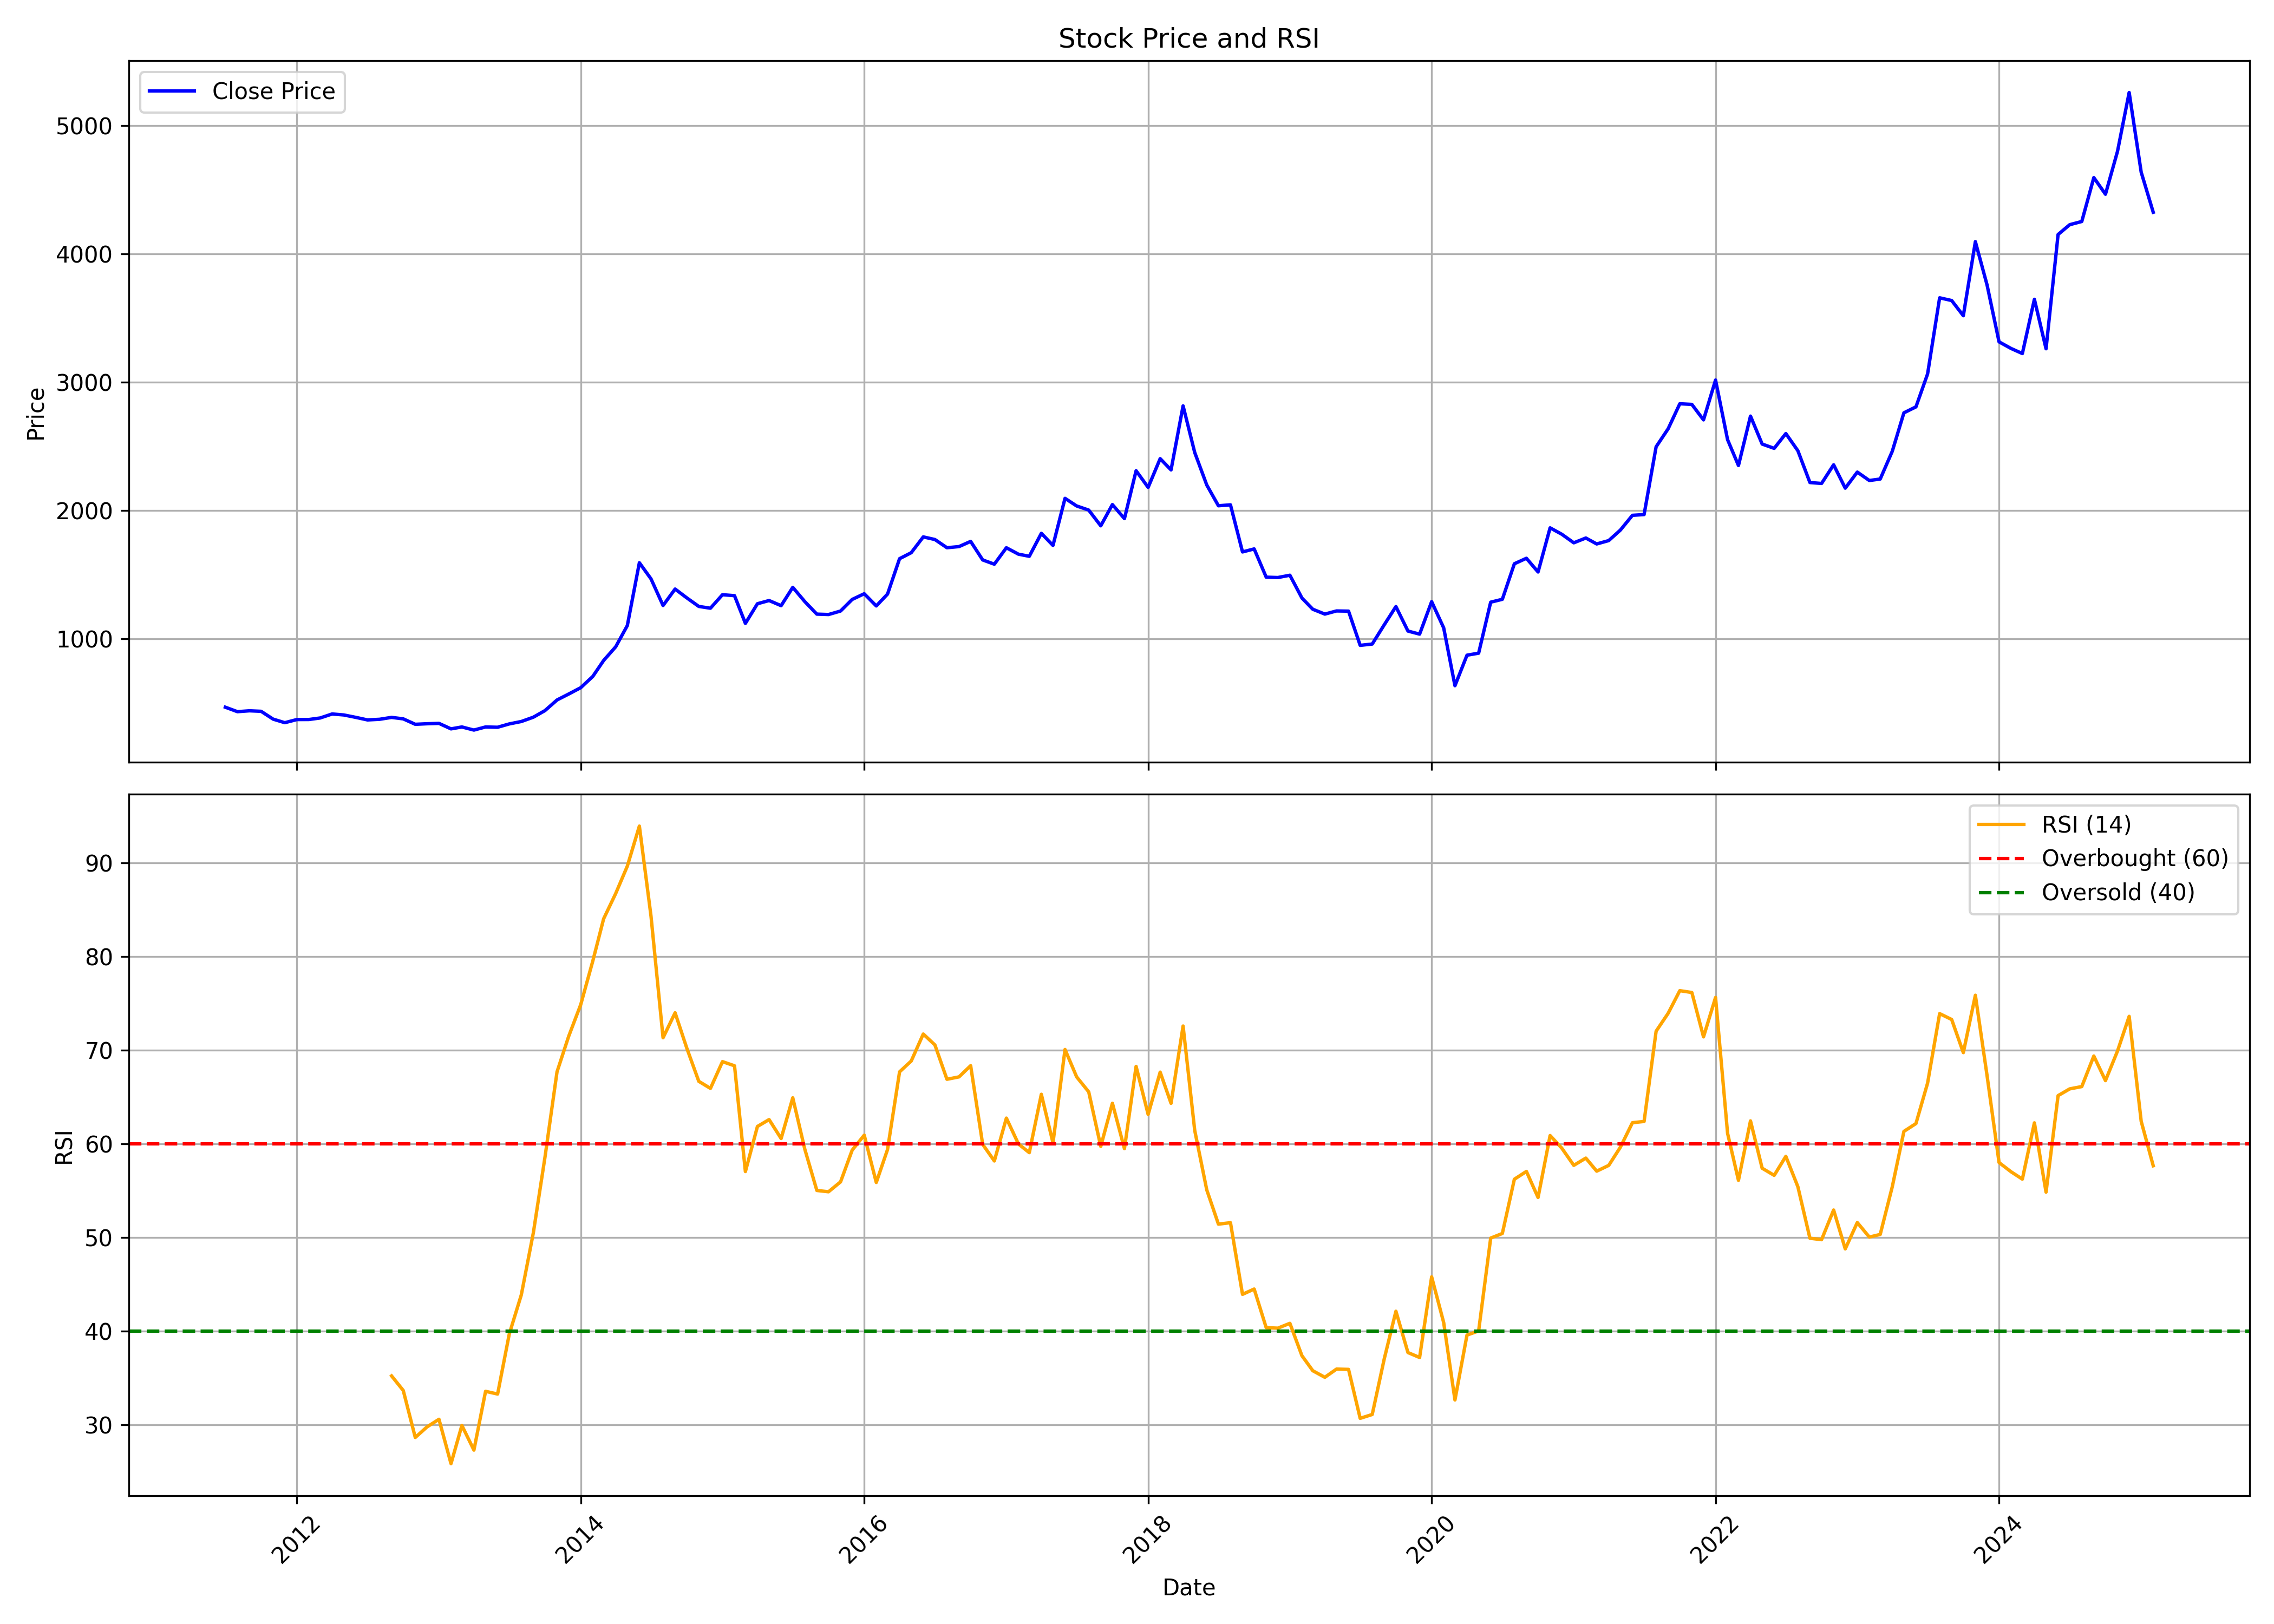

Data behind this chart, as committed beside it:
, date, symbol, open, high, low, close, volume, rsi
0, 2011-07-01, VSTTILLERS, 393.1, 485.1, 393.1, 468.4, 117468, 
1, 2011-08-01, VSTTILLERS, 468.4, 479.2, 383.9, 433.7, 44350, 
2, 2011-09-01, VSTTILLERS, 440.9, 463.5, 416.7, 440.5, 19862, 
3, 2011-10-01, VSTTILLERS, 446.5, 467.7, 416.7, 436.5, 48128, 
4, 2011-11-01, VSTTILLERS, 447.5, 449, 367.4, 375.5, 30711, 
5, 2011-12-01, VSTTILLERS, 374.4, 391.2, 341, 347.8, 25964, 
6, 2012-01-01, VSTTILLERS, 362.9, 386.9, 349.9, 372.2, 29529, 
7, 2012-02-01, VSTTILLERS, 373.2, 391.2, 351.5, 372.6, 101958, 
8, 2012-03-01, VSTTILLERS, 382.4, 419.9, 357.2, 384.5, 39941, 
9, 2012-04-01, VSTTILLERS, 388.6, 484.2, 376.4, 415.8, 232935, 
10, 2012-05-01, VSTTILLERS, 415, 440.5, 358.1, 408.1, 40232, 
11, 2012-06-01, VSTTILLERS, 408.1, 454.7, 383.6, 389.2, 62979, 
12, 2012-07-01, VSTTILLERS, 389.2, 410.7, 365.8, 369.4, 29423, 
13, 2012-08-01, VSTTILLERS, 378.4, 442.2, 347.8, 374.3, 74041, 
14, 2012-09-01, VSTTILLERS, 386.4, 402.9, 377.7, 389.2, 60235, 35.24
15, 2012-10-01, VSTTILLERS, 390.7, 456.7, 375.1, 377.7, 251293, 33.69
16, 2012-11-01, VSTTILLERS, 374, 395.1, 302.7, 335.3, 137242, 28.67
17, 2012-12-01, VSTTILLERS, 334.3, 356, 334.3, 339.5, 100120, 29.79
18, 2013-01-01, VSTTILLERS, 343, 368.5, 331.7, 342.5, 63873, 30.61
19, 2013-02-01, VSTTILLERS, 341.2, 366.4, 296.2, 299.6, 168239, 25.88
20, 2013-03-01, VSTTILLERS, 296.9, 339.9, 286.5, 314.6, 101806, 29.96
21, 2013-04-01, VSTTILLERS, 316.9, 335.6, 288, 290.3, 76973, 27.32
22, 2013-05-01, VSTTILLERS, 290.3, 324.7, 289.4, 314.6, 67327, 33.6
23, 2013-06-01, VSTTILLERS, 319.5, 373.4, 305.6, 312.3, 128941, 33.3
24, 2013-07-01, VSTTILLERS, 312.5, 359.3, 311.2, 338.3, 168800, 39.71
25, 2013-08-01, VSTTILLERS, 338.6, 380.9, 313.4, 357, 186926, 43.89
26, 2013-09-01, VSTTILLERS, 365.3, 394.9, 364.8, 390.6, 82449, 50.51
27, 2013-10-01, VSTTILLERS, 387.1, 455.6, 387.1, 442.2, 231622, 58.6
28, 2013-11-01, VSTTILLERS, 454.4, 567.6, 439.6, 524.9, 415937, 67.69
29, 2013-12-01, VSTTILLERS, 525.7, 620.6, 525.7, 571.2, 280525, 71.48
30, 2014-01-01, VSTTILLERS, 569.5, 660.2, 569.5, 620.6, 252484, 74.86
31, 2014-02-01, VSTTILLERS, 622.9, 763.8, 609.5, 708.2, 523549, 79.5
32, 2014-03-01, VSTTILLERS, 720.7, 842.6, 706.3, 832.7, 279235, 84.02
33, 2014-04-01, VSTTILLERS, 827.5, 1021, 802.7, 939.1, 316982, 86.71
34, 2014-05-01, VSTTILLERS, 939.1, 1156, 872.2, 1105, 284466, 89.64
35, 2014-06-01, VSTTILLERS, 1122, 1659, 1117, 1594, 387244, 93.91
36, 2014-07-01, VSTTILLERS, 1557, 1740, 1406, 1468, 133761, 84.29
37, 2014-08-01, VSTTILLERS, 1466, 1513, 1212, 1261, 101578, 71.32
38, 2014-09-01, VSTTILLERS, 1275, 1706, 1275, 1389, 150952, 73.99
39, 2014-10-01, VSTTILLERS, 1392, 1500, 1168, 1321, 215223, 70.23
40, 2014-11-01, VSTTILLERS, 1337, 1356, 1214, 1254, 157648, 66.68
41, 2014-12-01, VSTTILLERS, 1265, 1301, 998.7, 1240, 368361, 65.92
42, 2015-01-01, VSTTILLERS, 1255, 1434, 1216, 1345, 117695, 68.78
43, 2015-02-01, VSTTILLERS, 1329, 1407, 1275, 1338, 82680, 68.33
44, 2015-03-01, VSTTILLERS, 1340, 1444, 1091, 1122, 111668, 57.05
45, 2015-04-01, VSTTILLERS, 1105, 1346, 1105, 1275, 111643, 61.86
46, 2015-05-01, VSTTILLERS, 1275, 1325, 1257, 1300, 36660, 62.59
47, 2015-06-01, VSTTILLERS, 1301, 1345, 1193, 1260, 75673, 60.57
48, 2015-07-01, VSTTILLERS, 1271, 1498, 1258, 1403, 167855, 64.92
49, 2015-08-01, VSTTILLERS, 1401, 1437, 1217, 1291, 154517, 59.43
50, 2015-09-01, VSTTILLERS, 1272, 1333, 1166, 1194, 32162, 55.03
51, 2015-10-01, VSTTILLERS, 1202, 1350, 1147, 1191, 83479, 54.89
52, 2015-11-01, VSTTILLERS, 1194, 1274, 1162, 1218, 17636, 55.95
53, 2015-12-01, VSTTILLERS, 1206, 1338, 1170, 1308, 44970, 59.34
54, 2016-01-01, VSTTILLERS, 1277, 1450, 1184, 1353, 79893, 60.93
55, 2016-02-01, VSTTILLERS, 1353, 1387, 1174, 1258, 93585, 55.88
56, 2016-03-01, VSTTILLERS, 1286, 1406, 1252, 1350, 46015, 59.4
57, 2016-04-01, VSTTILLERS, 1392, 1694, 1354, 1626, 150885, 67.69
58, 2016-05-01, VSTTILLERS, 1626, 1767, 1603, 1673, 85626, 68.84
59, 2016-06-01, VSTTILLERS, 1676, 1837, 1662, 1796, 107971, 71.72
... 104 more rows
